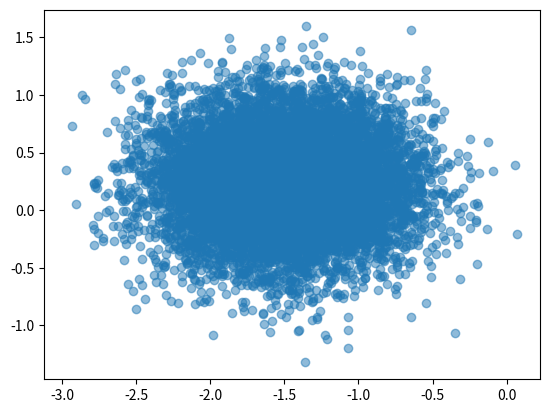

Write the Python code that produced this figure.
import numpy as np
import matplotlib.pyplot as plt
from scipy.stats import multivariate_normal as mvn

def softplus(x):
    """ Defines the softplus activation function (a smooth ReLU)
    softplus(a) = log(1 + exp(a))
    """
    return np.log1p(np.exp(x))
    
# We create our 1-leayered neural network, with layers (4,3,2)
# Output needs to be 2 to enable plotting the outputs as a scatter plot
# We ignore the bias, for simplicity

W1 = np.random.randn(4, 3)
W2 = np.random.randn(3, 2*2) # 2 outputs for mean, and 2 for standard deviation

def forward(x, W1, W2):
    """Function defining the foward propagation
    """
    hidden = np.tanh(x.dot(W1))
    output = hidden.dot(W2)
    mean = output[:2]
    stddev = softplus(output[2:])
    return mean, stddev

# We use a random input vector

x = np.random.randn(4)

mean, stddev = forward(x, W1, W2)
print("mean:", mean)
print("stddev:", stddev)

# MVN takes in the covariance, hence the ^2 of of the standard deviation
samples = mvn.rvs(mean = mean, cov = stddev**2, size=10000)

# Confirming data has mean and stddev calculated by the network
plt.scatter(samples[:,0], samples[:,1], alpha=0.5)
plt.show()

